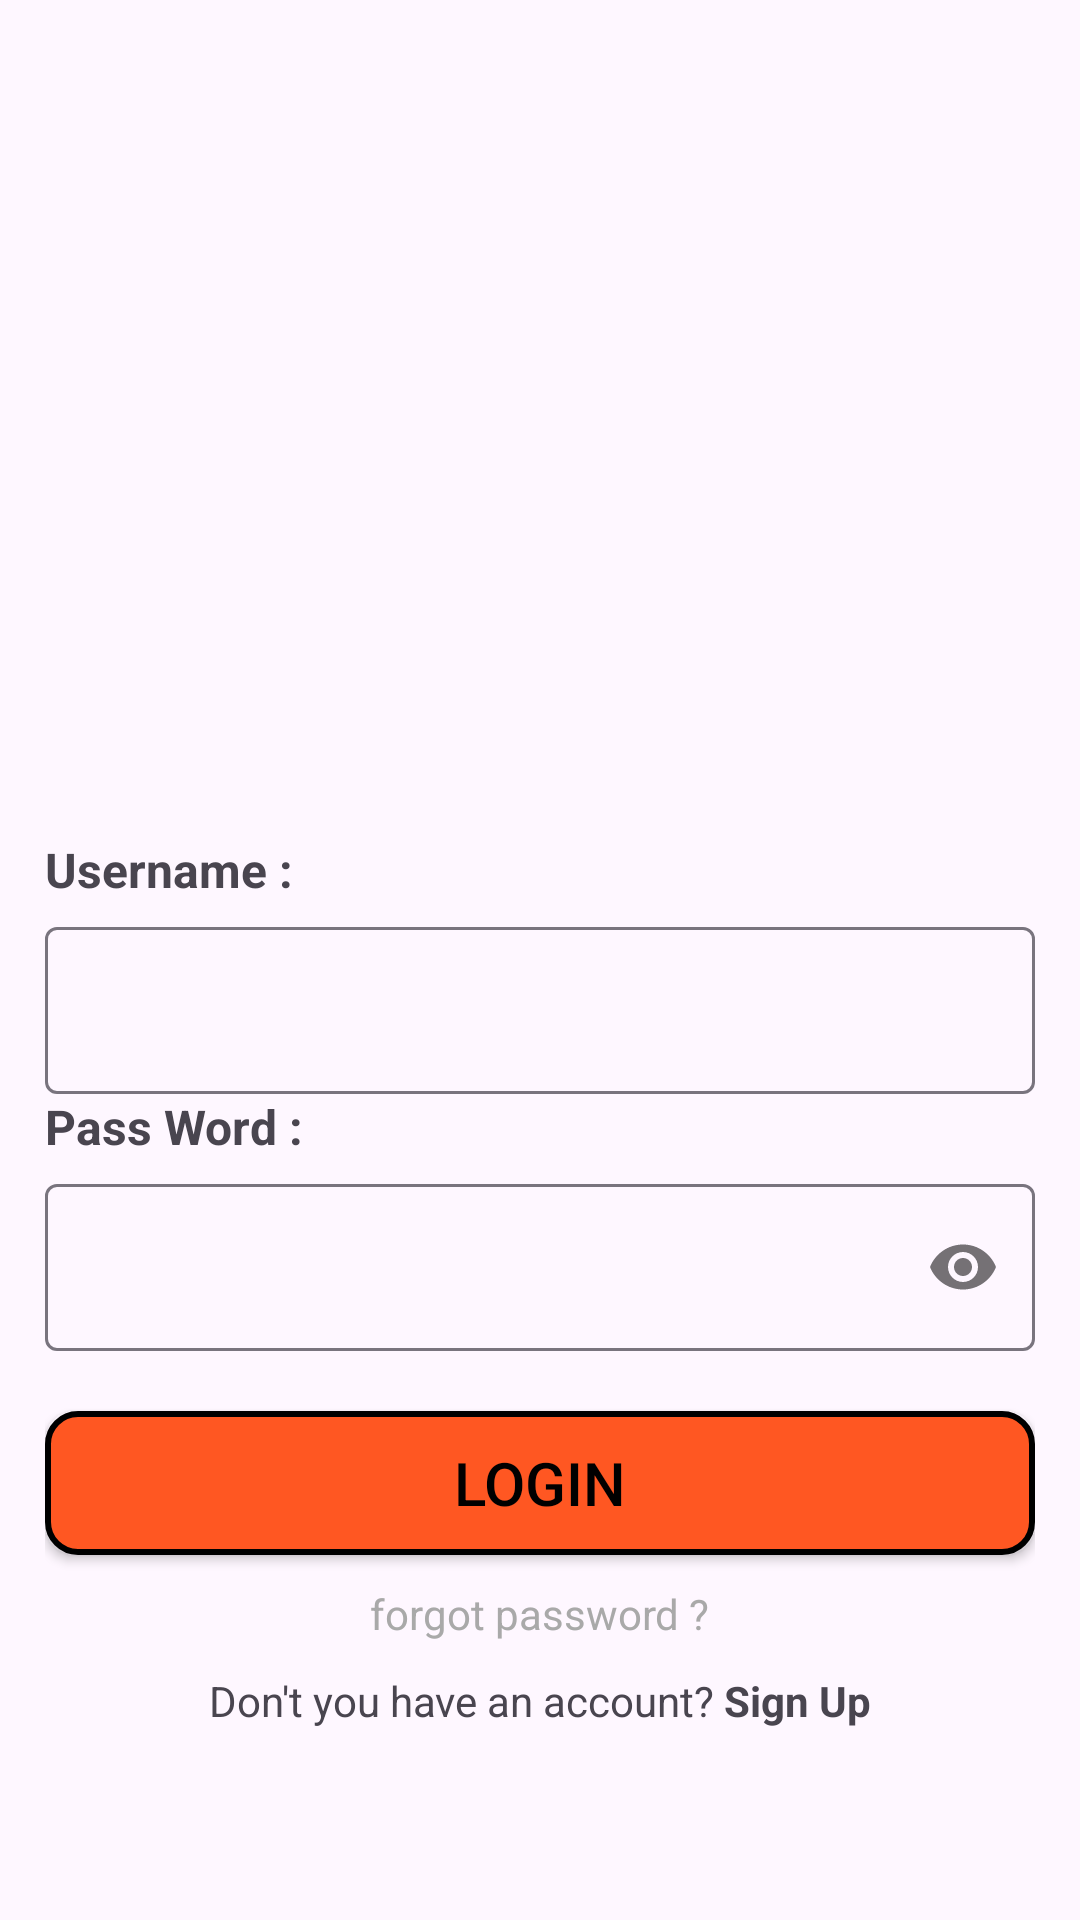

Here is an Android app screen rendered from its layout file. Give the layout XML and the strings, colors and styles it references.
<!-- AndroidManifest.xml: application theme Theme.AND_Assignment -->
<!-- res/layout/activity_login.xml -->
<?xml version="1.0" encoding="utf-8"?>
<LinearLayout xmlns:android="http://schemas.android.com/apk/res/android"
    xmlns:app="http://schemas.android.com/apk/res-auto"
    xmlns:tools="http://schemas.android.com/tools"
    android:layout_width="match_parent"
    android:layout_height="match_parent"
    android:gravity="center_horizontal"
    android:orientation="vertical"
    android:padding="15dp"
    tools:context=".Login_Activity">

    <androidx.appcompat.widget.Toolbar
        android:layout_width="match_parent"
        android:layout_height="wrap_content" />

    <ImageView
        android:layout_width="match_parent"
        android:layout_height="200dp"
        android:src="@drawable/logo" />

    <LinearLayout
        android:layout_width="match_parent"
        android:layout_height="wrap_content"
        android:orientation="vertical">

        <TextView
            android:layout_width="wrap_content"
            android:layout_height="wrap_content"
            android:layout_marginBottom="3dp"
            android:text="Username :"
            android:textSize="16sp"
            android:textStyle="bold" />

        <com.google.android.material.textfield.TextInputLayout
            android:layout_width="match_parent"
            android:layout_height="wrap_content">

            <com.google.android.material.textfield.TextInputEditText
                android:id="@+id/edt_username_dn"
                android:layout_width="match_parent"
                android:layout_height="wrap_content" />
        </com.google.android.material.textfield.TextInputLayout>

        <TextView
            android:layout_width="wrap_content"
            android:layout_height="wrap_content"
            android:layout_marginBottom="3dp"
            android:text="Pass Word :"
            android:textSize="16sp"
            android:textStyle="bold" />
        <com.google.android.material.textfield.TextInputLayout
            android:layout_width="match_parent"
            android:layout_height="wrap_content"
            app:passwordToggleEnabled="true">

            <com.google.android.material.textfield.TextInputEditText
                android:inputType="textPassword"
                android:id="@+id/edt_password_dn"
                android:layout_width="match_parent"
                android:layout_height="wrap_content" />
        </com.google.android.material.textfield.TextInputLayout>
    </LinearLayout>

    <Button
        android:id="@+id/btnLogin"
        android:layout_width="match_parent"
        android:layout_height="wrap_content"
        android:layout_marginTop="20dp"
        android:background="@drawable/bacground_button_login"
        android:text="Login"
        android:textColor="@color/black"
        android:textSize="20sp"
        app:backgroundTint="@null" />

    <TextView
        android:id="@+id/txt_reset_password"
        android:layout_width="wrap_content"
        android:layout_height="wrap_content"
        android:fontFamily="sans-serif"
        android:padding="10dp"
        android:text="forgot password ?"
        android:textColor="@color/gray"
        android:textSize="14dp" />

    <LinearLayout
        android:layout_width="wrap_content"
        android:layout_height="wrap_content">

        <TextView
            android:id="@+id/txt_chuyendendangky"
            android:layout_width="wrap_content"
            android:layout_height="wrap_content"
            android:text="Don't you have an account? " />

        <TextView
            android:layout_width="wrap_content"
            android:layout_height="wrap_content"
            android:text="Sign Up"
            android:textStyle="bold" />
    </LinearLayout>

</LinearLayout>
<!-- resources referenced by this layout -->
<resources>
  <color name="black">#FF000000</color>
  <color name="gray">#A9A9A9</color>
  <!-- drawable bacground_button_login (drawable) -->
  <?xml version="1.0" encoding="utf-8"?>
  <shape xmlns:android="http://schemas.android.com/apk/res/android">
      <stroke
          android:width="2dp"
          android:color="@color/black" />
      <solid android:color="@color/orange" />
      <corners android:radius="10dp" />
  </shape>
  <style name="Theme.AND_Assignment" parent="Base.Theme.AND_Assignment" />
  <color name="orange">#FF5722</color>
  <style name="Base.Theme.AND_Assignment" parent="Theme.Material3.DayNight.NoActionBar">
          
          
      </style>
</resources>
